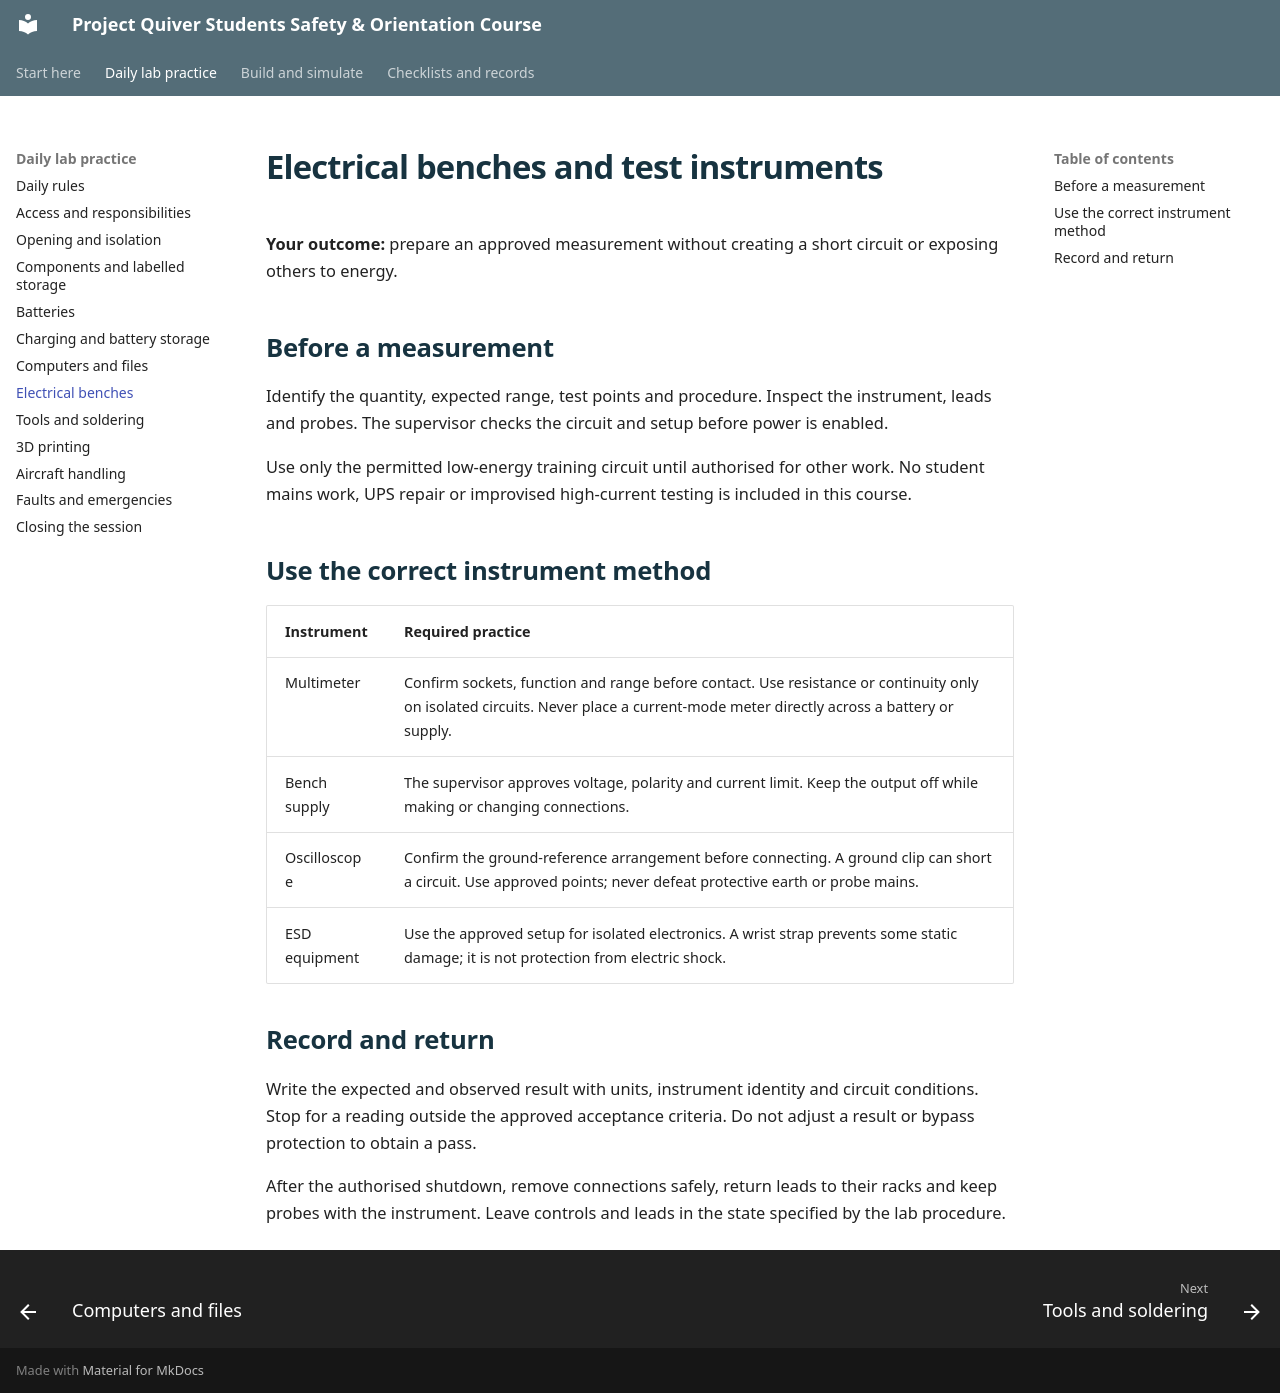

repository: NorVirae/project-quiver-ssoc · page: electronics/index.html · generator: mkdocs

# Electrical benches and test instruments

**Your outcome:** prepare an approved measurement without creating a short circuit or exposing others to energy.

## Before a measurement

Identify the quantity, expected range, test points and procedure. Inspect the instrument, leads and probes. The supervisor checks the circuit and setup before power is enabled.

Use only the permitted low-energy training circuit until authorised for other work. No student mains work, UPS repair or improvised high-current testing is included in this course.

## Use the correct instrument method

| Instrument | Required practice |
| --- | --- |
| Multimeter | Confirm sockets, function and range before contact. Use resistance or continuity only on isolated circuits. Never place a current-mode meter directly across a battery or supply. |
| Bench supply | The supervisor approves voltage, polarity and current limit. Keep the output off while making or changing connections. |
| Oscilloscope | Confirm the ground-reference arrangement before connecting. A ground clip can short a circuit. Use approved points; never defeat protective earth or probe mains. |
| ESD equipment | Use the approved setup for isolated electronics. A wrist strap prevents some static damage; it is not protection from electric shock. |

## Record and return

Write the expected and observed result with units, instrument identity and circuit conditions. Stop for a reading outside the approved acceptance criteria. Do not adjust a result or bypass protection to obtain a pass.

After the authorised shutdown, remove connections safely, return leads to their racks and keep probes with the instrument. Leave controls and leads in the state specified by the lab procedure.
